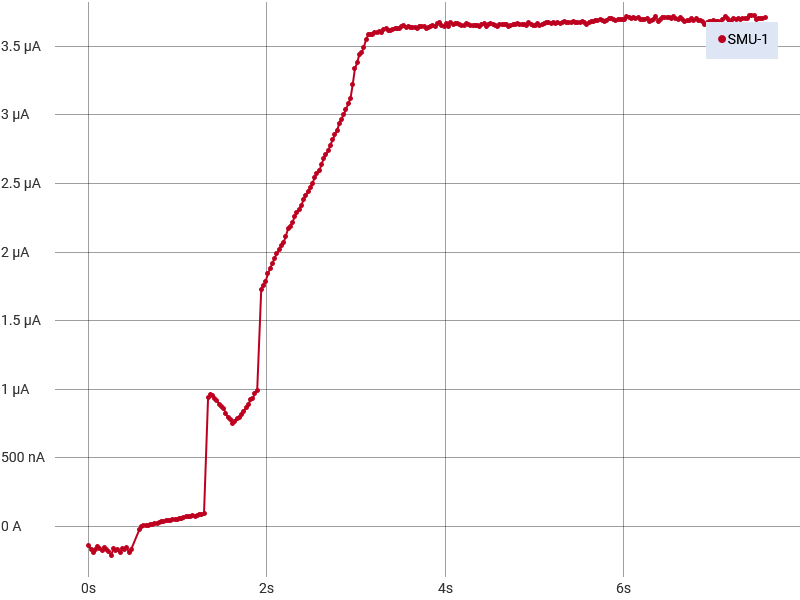

Values plotted in this chart, from the file beside it:
Run History Comment: 50 degree
Index, SMU-1 Time (s), SMU-1 Voltage (V), SMU-1 Current (A), SMU-1 Resistance (Ω)
1, 0, 0.0001395, -1.38637062718772E-07, -1006
2, 0.02515, 7.1096423198469E-05, -1.68237335174126E-07, -422.6
3, 0.05019, 6.89268126734532E-05, -1.92205547477897E-07, -358.6
4, 0.07533, 9.82046112767421E-05, -1.72321676927822E-07, -569.9
5, 0.1004, 0.0001027, -1.49224405276982E-07, -688.5
6, 0.1255, 9.01222210814012E-06, -1.61497709427749E-07, -55.8
7, 0.1506, 4.88042824144941E-05, -1.74557328591618E-07, -279.6
8, 0.1757, 0.0001051, -1.54210326286375E-07, -681.8
9, 0.2007, 5.47409072169103E-05, -1.72187924363243E-07, -317.9
10, 0.2259, 6.53505339869298E-05, -1.84742333431132E-07, -353.7
11, 0.2509, 5.49316428077873E-05, -2.13382477909363E-07, -257.4
12, 0.2761, 3.36885459546465E-05, -1.62827490157724E-07, -206.9
13, 0.3011, -1.37805936901714E-05, -1.75775056732164E-07, 78.4
14, 0.3263, 5.9771537053166E-05, -1.69707774944072E-07, -352.2
15, 0.3513, 3.16858313453849E-05, -1.90420507806266E-07, -166.4
16, 0.3764, 8.35895552881993E-05, -1.60156488959728E-07, -521.9
17, 0.4015, 0.0001172, -1.7042219724317E-07, -687.9
18, 0.4266, -3.17096714752552E-06, -1.52454489921183E-07, 20.8
19, 0.4517, 5.63859939575195E-05, -1.93967935047112E-07, -290.7
20, 0.4768, 3.06844704027753E-05, -1.66800262491051E-07, -184
21, 0.5673, 1.001, -2.49327296586443E-08, -40139240
22, 0.5923, 2.002, -1.68546443468642E-09, -1187681999
23, 0.6174, 2.103, 3.08910608204371E-09, 680626551
24, 0.6424, 2.202, 4.02756938910898E-09, 546823643
25, 0.6674, 2.303, 5.82339776400431E-09, 395391617
26, 0.6925, 2.402, 1.07266311388798E-08, 223969584
27, 0.7175, 2.503, 1.21446612766363E-08, 206067715
28, 0.7425, 2.602, 2.24314700147943E-08, 116017421
29, 0.7676, 2.703, 2.08783745847541E-08, 129445902
30, 0.7926, 2.803, 2.94278379442403E-08, 95246673
31, 0.8177, 2.903, 3.19023385486616E-08, 91000092
32, 0.8427, 3.003, 3.36997025840446E-08, 89109412
33, 0.8677, 3.103, 4.09198399609068E-08, 75835001
34, 0.8928, 3.203, 3.89122725152902E-08, 82314308
35, 0.9178, 3.303, 4.30558344532983E-08, 76719513
36, 0.9429, 3.403, 4.89638445344553E-08, 69501496
37, 0.9679, 3.504, 5.18800256088525E-08, 67533592
38, 0.9929, 3.604, 5.05455517441078E-08, 71293570
39, 1.018, 3.704, 5.52641985507307E-08, 67019608
40, 1.043, 3.804, 6.00007297180127E-08, 63392862
41, 1.068, 3.904, 6.34136796406892E-08, 61560083
42, 1.093, 4.004, 7.04865712464198E-08, 56799250
43, 1.118, 4.104, 6.98948596777882E-08, 58718799
44, 1.143, 4.204, 7.15082677515966E-08, 58790991
45, 1.168, 4.304, 7.63584893093139E-08, 56370311
46, 1.193, 4.404, 7.44982813216666E-08, 59118451
47, 1.218, 4.504, 7.83861509034978E-08, 57463889
48, 1.243, 4.604, 8.51695816095344E-08, 54059446
49, 1.268, 4.704, 8.75760903795708E-08, 53717930
50, 1.293, 4.805, 9.16109428317213E-08, 52445770
51, 1.339, 4.905, 9.38024641072843E-07, 5228771
52, 1.364, 5.005, 9.62600779530476E-07, 5199034
53, 1.389, 4.905, 9.52597474679351E-07, 5148726
54, 1.414, 4.805, 9.29659961457219E-07, 5168036
55, 1.439, 4.704, 9.18760520107753E-07, 5120277
56, 1.464, 4.604, 8.90245075879648E-07, 5171790
57, 1.49, 4.504, 8.71300812832487E-07, 5169587
58, 1.515, 4.404, 8.60334864682955E-07, 5119033
59, 1.54, 4.304, 8.22281720047613E-07, 5234368
... 241 more rows
